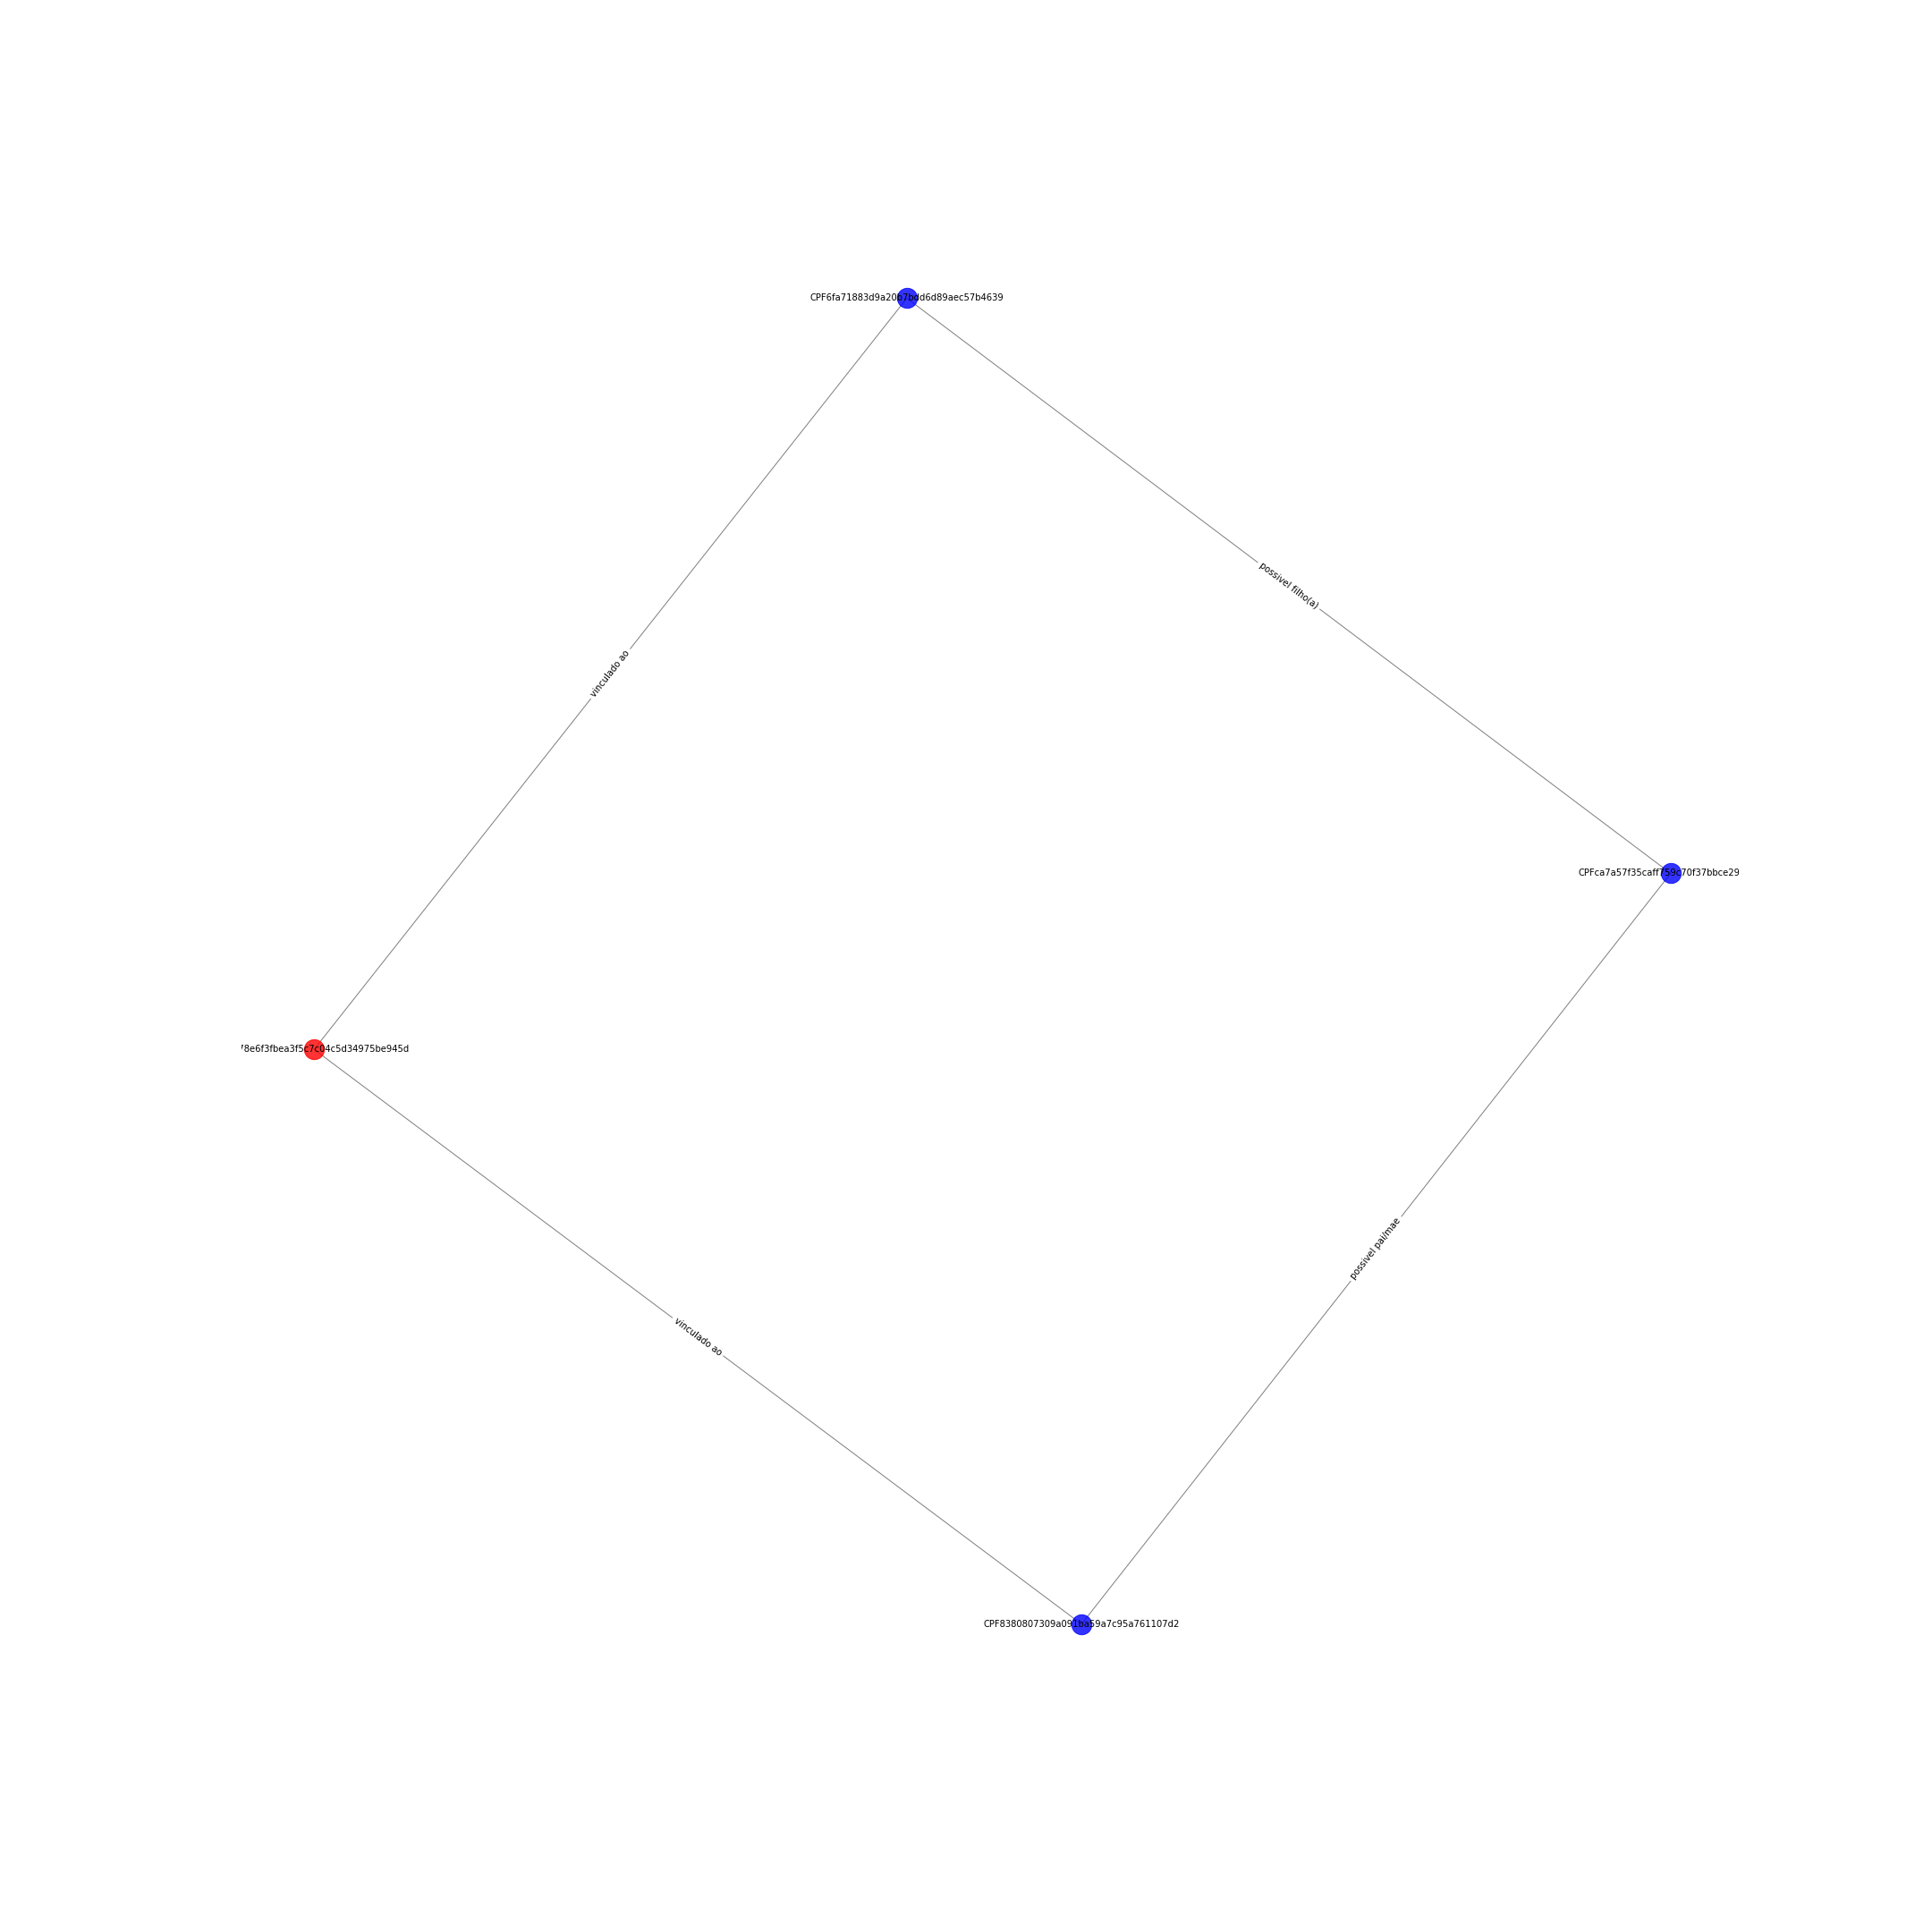

Data behind this chart, as committed beside it:
CPF8380807309a091ba59a7c95a761107d2; ORG78e6f3fbea3f5c7c04c5d34975be945d; {'etiqueta': 'vinculado ao'}
CPF8380807309a091ba59a7c95a761107d2; CPFca7a57f35caff759c70f37bbce29857d; {'etiqueta': 'possivel pai/mae'}
CPF6fa71883d9a20b7bdd6d89aec57b4639; ORG78e6f3fbea3f5c7c04c5d34975be945d; {'etiqueta': 'vinculado ao'}
CPF6fa71883d9a20b7bdd6d89aec57b4639; CPFca7a57f35caff759c70f37bbce29857d; {'etiqueta': 'possivel filho(a)'}
